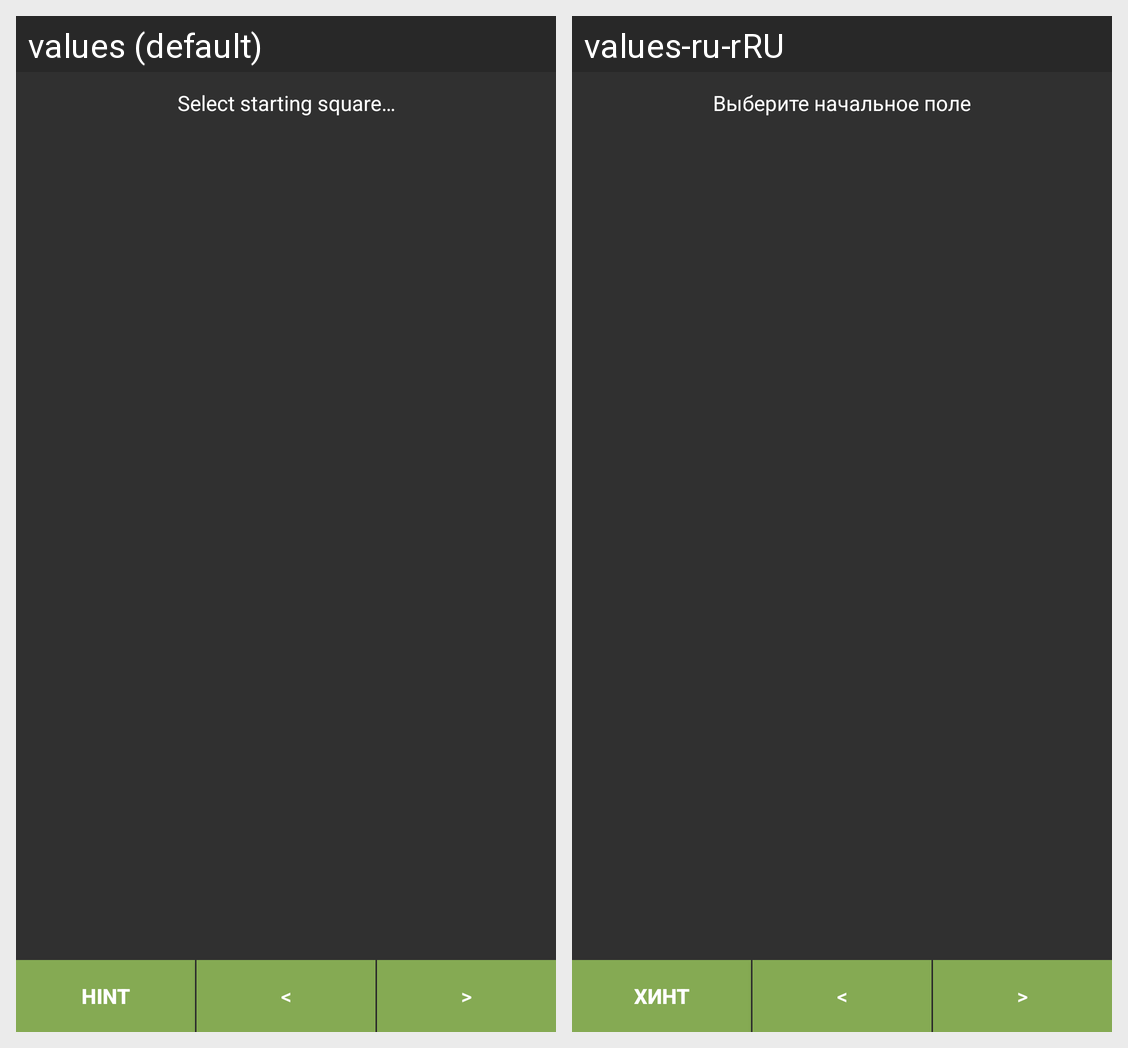

Here is an Android app screen in its default locale and in the app's own translations. Write out the translated-string differences for the strings that appear on this screen.
Android screen res/layout/activity_check_board.xml rendered under 2 locales, left to right: values (default), values-ru-rRU. Device: Nexus 5 (rendered at 1080×1920; each locale shown at half size, 540×960, under a caption strip naming it); theme Theme.AppBaseTheme.
Strings drawn on this screen, with the default value and each locale's value (text and hints the layout hard-codes, and strings that could not be matched under every locale, appear in the picture but are not listed):

choose_start_field
  values: Select starting square…
  values-ru-rRU: Выберите начальное поле

hint
  values: Hint
  values-ru-rRU: Хинт

leftArrow
  values: <
  values-ru-rRU: <

right_arrow
  values: >
  values-ru-rRU: >
